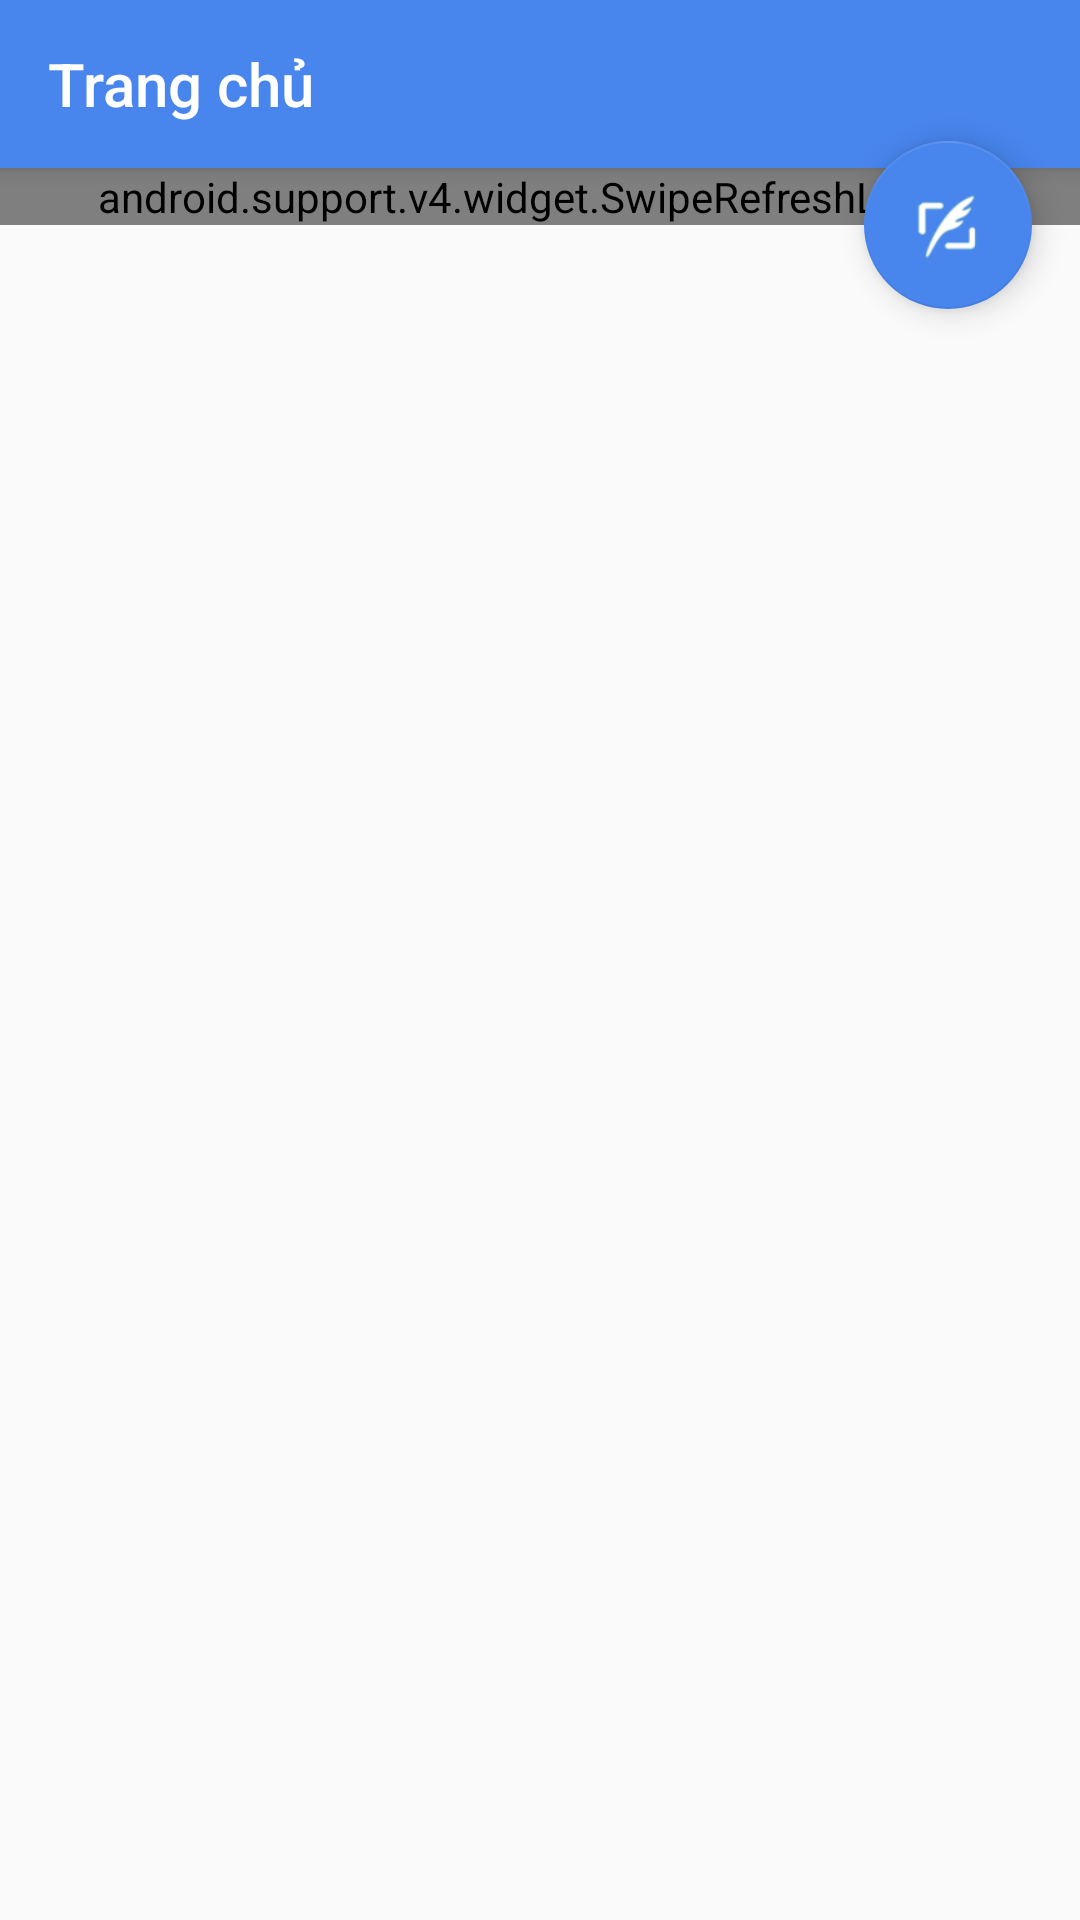

Reconstruct the res/layout file that produces this screen, plus the resources it refers to.
<!-- AndroidManifest.xml: activity theme DefaultNoActionBar -->
<!-- res/layout/activity_timeline.xml -->
<?xml version="1.0" encoding="utf-8"?>
<android.support.design.widget.CoordinatorLayout
    xmlns:android="http://schemas.android.com/apk/res/android"
    xmlns:tools="http://schemas.android.com/tools"
    android:layout_width="match_parent"
    android:layout_height="match_parent"
    android:id="@+id/main_content"
    xmlns:app="http://schemas.android.com/apk/res-auto"
    tools:context="com.example.nhoxb.mysimpletwitter.activity.TimelineActivity"
    android:background="#FAFAFA"
    android:fitsSystemWindows="true">

    <android.support.design.widget.AppBarLayout
        android:id="@+id/appbar_layout"
        android:layout_width="match_parent"
        android:layout_height="wrap_content">
        <android.support.v7.widget.Toolbar
            android:layout_width="match_parent"
            android:layout_height="wrap_content"
            android:minHeight="?attr/actionBarSize"
            app:titleTextColor="@android:color/white"
            app:title="Trang chủ"
            android:background="@color/googleBlue"
            android:id="@+id/toolbar"
            app:layout_scrollFlags="scroll|enterAlways"/>
    </android.support.design.widget.AppBarLayout>

    <android.support.v4.widget.SwipeRefreshLayout
        android:layout_width="match_parent"
        android:layout_height="wrap_content"
        android:layout_below="@id/appbar_layout"
        android:id="@+id/swipe_refresh"
        app:layout_behavior="@string/appbar_scrolling_view_behavior">
        <android.support.v7.widget.RecyclerView
            android:layout_width="match_parent"
            android:layout_height="wrap_content"
            android:clipToPadding="false"
            android:id="@+id/rv_list_tweet"
            />
    </android.support.v4.widget.SwipeRefreshLayout>

    <android.support.design.widget.FloatingActionButton
        android:layout_width="wrap_content"
        android:layout_height="wrap_content"
        android:layout_margin="16dp"
        android:src="@drawable/compose"
        app:fabSize="normal"
        app:layout_anchor="@id/swipe_refresh"
        app:layout_anchorGravity="bottom|right|end"
        app:backgroundTint="@color/googleBlue"
        android:id="@+id/fab_compose"/>
</android.support.design.widget.CoordinatorLayout>
<!-- resources referenced by this layout -->
<resources>
  <color name="googleBlue">#4885ed</color>
  <!-- drawable compose: png bitmap (drawable-xhdpi, 6310 bytes) -->
  <style name="DefaultNoActionBar" parent="Theme.AppCompat.Light.NoActionBar">
          <item name="colorPrimary">@color/colorPrimary</item>
          <item name="colorPrimaryDark">@color/colorPrimaryDark</item>
          <item name="colorAccent">@color/colorAccent</item>
      </style>
  <color name="colorPrimary">#3E5C98</color>
  <color name="colorPrimaryDark">#2F4C83</color>
  <color name="colorAccent">#FF4081</color>
</resources>
